2-way image classification set "dataset" from GitHub (saleem-alhabachi/cnn-mirror-defect-detection); label vocabulary: defect, non-defect.

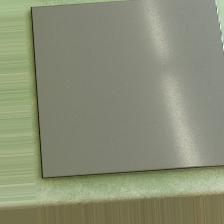
Label: non-defect

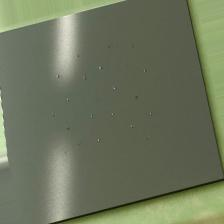
Label: defect

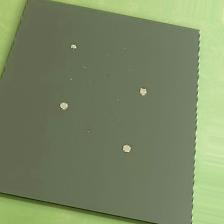
Label: defect

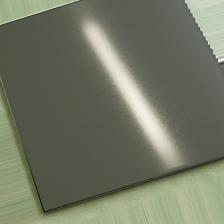
Label: non-defect

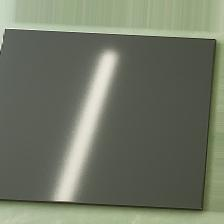
Label: non-defect

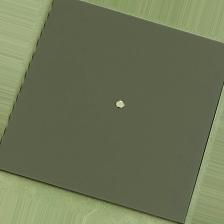
Label: defect
